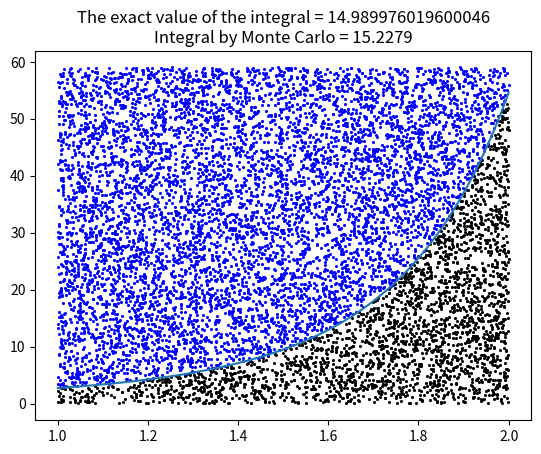

Write the Python code that produced this figure.
import numpy as np
import matplotlib.pyplot as plt
from math import*
from time import time
import random
from scipy import integrate

x = []
y = []

a = 1.0
b = 2.0
N = 10000
points_x = []
points_y = []
num_of_points = 0
right_x = []
right_y = []
wrong_x = []
wrong_y = []
f0 = 0.0
f1 = 59.0

start = time()


def func(x):
    return pow(e, x*x)


# random by x
def rand_x(a, b):
    for _ in range(N):
        points_x.append(random.uniform(a, b))


# random by y
def rand_y(f0, f1):
    for _ in range(N):
        points_y.append(random.uniform(f0, f1))


def absolute_error(integral):
    return abs(integrate.quad(func, a, b)[0]-integral)


def relative_error(integral):
    return (absolute_error(integral)/integral)*100


rand_x(a, b)
rand_y(f0, f1)

i = a
while i <= b:
    x.append(i)
    y.append(func(i))
    i += 0.00001
plt.plot(x, y)

# monte carlo method
for i in range(N):
    if points_y[i] <= func(points_x[i]):
        right_x.append(points_x[i])
        right_y.append(points_y[i])
        # plt.scatter(points_x[i], points_y[i], c='blue', s=1)
        num_of_points += 1
    else:
        wrong_x.append(points_x[i])
        wrong_y.append(points_y[i])
        # plt.scatter(points_x[i], points_y[i], c='black', s=1)
plt.scatter(right_x, right_y, c='black', s=1.5)
plt.scatter(wrong_x, wrong_y, c='blue', s=1.5)
S = (b-a)*(f1-f0)
integral = S*(num_of_points/N)
plt.title(f"The exact value of the integral = {integrate.quad(func, a, b)[0]}\n"
          f"Integral by Monte Carlo = {integral}")


print(f"Integral = {integral}")

print(f"Абсолютна похибка основної задачi {np.around(absolute_error(integral), decimals=5)}")
print(f"Вiдносна похибка основної задачi {np.around(relative_error(integral), decimals=3)}%")
end = time()

print(f'Значення функцiї {func(2)}')
# print(f"Time of calculation is {int(end-start)} seconds")
plt.show()
